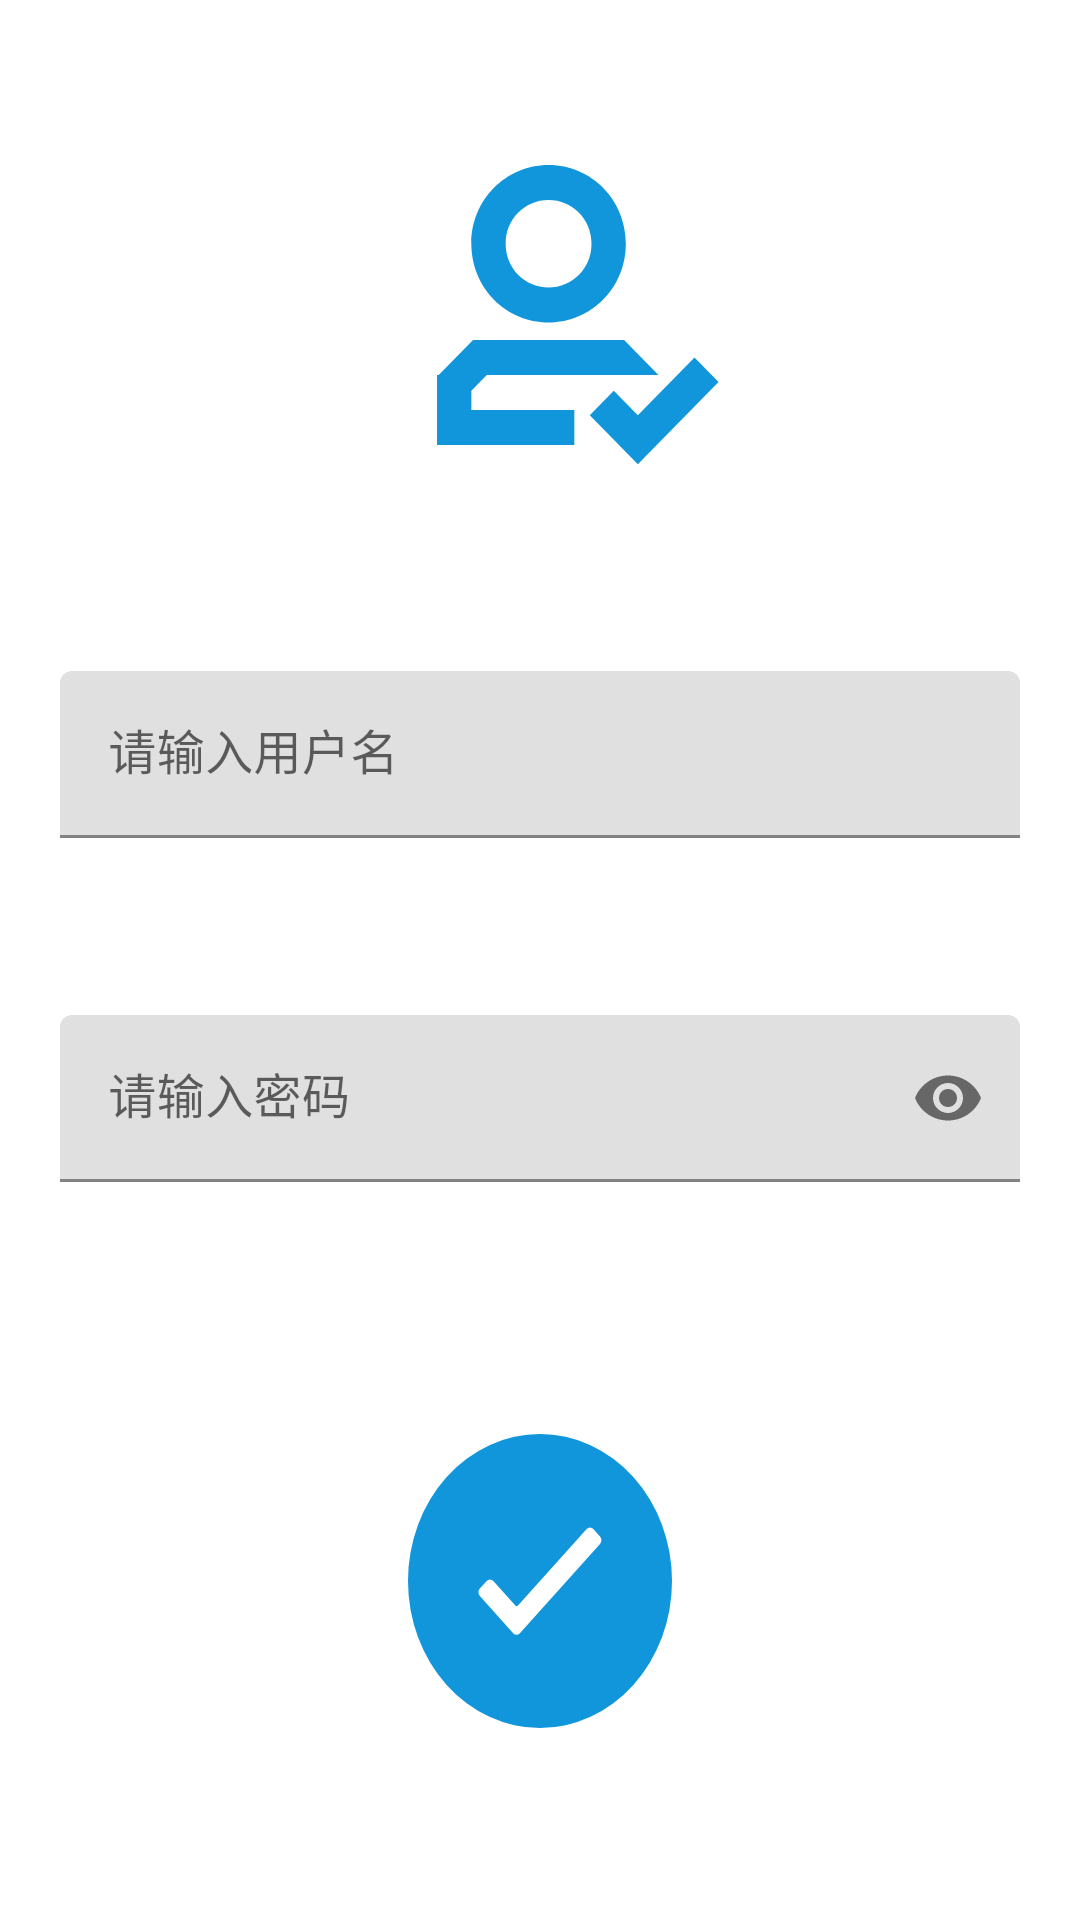

This screen was rendered from an Android layout file. Write that file and the resources it references.
<!-- AndroidManifest.xml: application theme Theme.FoodCommentMp -->
<!-- res/layout/activity_admin_login.xml -->
<?xml version="1.0" encoding="utf-8"?>
<LinearLayout xmlns:android="http://schemas.android.com/apk/res/android"
    android:layout_width="match_parent"
    android:layout_height="match_parent"
    xmlns:app="http://schemas.android.com/apk/res-auto"
    android:orientation="vertical">


    <LinearLayout
        android:layout_width="match_parent"
        android:layout_height="wrap_content"
        android:layout_weight="1">

        <TextView
            android:layout_width="wrap_content"
            android:layout_height="wrap_content"
            android:layout_weight="1"/>

        <TextView
            android:layout_width="26dp"
            android:layout_height="140dp"
            android:layout_gravity="center"
            android:layout_weight="1"
            android:background="@drawable/ic_admin"
            android:textSize="60dp" />

        <TextView
            android:layout_width="wrap_content"
            android:layout_height="wrap_content"
            android:layout_weight="1"/>

    </LinearLayout>

    <com.google.android.material.textfield.TextInputLayout
        android:id="@+id/admin_login_hint_up_username"
        android:layout_width="match_parent"
        android:layout_height="wrap_content"
        android:layout_margin="20dp">

        <EditText
            android:id="@+id/login_username"
            android:layout_width="match_parent"
            android:layout_height="wrap_content"
            android:hint="@string/login_username_EditText"/>

    </com.google.android.material.textfield.TextInputLayout>

    <TextView
        android:layout_width="wrap_content"
        android:layout_height="wrap_content"/>

    <com.google.android.material.textfield.TextInputLayout
        android:id="@+id/admin_login_hint_up_password"
        android:layout_width="match_parent"
        android:layout_height="wrap_content"
        android:focusable="true"
        android:focusableInTouchMode="false"
        app:passwordToggleEnabled="true"
        android:layout_margin="20dp">

        <EditText
            android:id="@+id/login_password"
            android:layout_width="match_parent"
            android:layout_height="wrap_content"
            android:inputType="textPassword"
            android:hint="@string/login_password_EditText"/>

    </com.google.android.material.textfield.TextInputLayout>

    <LinearLayout
        android:layout_width="match_parent"
        android:layout_height="wrap_content"
        android:layout_weight="1">

    </LinearLayout>

    <LinearLayout
        android:layout_width="match_parent"
        android:layout_height="wrap_content"
        android:layout_weight="1"
        android:orientation="horizontal">

        <TextView
            android:layout_width="wrap_content"
            android:layout_height="wrap_content"
            android:layout_weight="2"/>


        <ImageButton
            android:id="@+id/admin_confirm_button"
            android:layout_width="20dp"
            android:layout_height="98dp"
            android:layout_weight="1"
            android:background="@drawable/ic_confirm" />

        <TextView
            android:layout_width="wrap_content"
            android:layout_height="wrap_content"
            android:layout_weight="2"/>

    </LinearLayout>



</LinearLayout>
<!-- resources referenced by this layout -->
<resources>
  <!-- drawable ic_admin (drawable) -->
  <vector xmlns:android="http://schemas.android.com/apk/res/android"
      android:width="128dp"
      android:height="128dp"
      android:viewportWidth="1024"
      android:viewportHeight="1024">
    <path
        android:pathData="M755.2,780.8L896,640l59.73,59.73 -200.53,200.53 -119.47,-119.47 59.73,-59.73 59.73,59.73zM597.33,768v85.33L256,853.33v-170.67h4.27l85.33,-85.33h375.47l85.33,85.33h-426.67l-38.4,38.4L341.33,768h256zM810.67,686.93zM725.33,362.67c0,106.67 -85.33,192 -192,192S341.33,469.33 341.33,362.67 426.67,170.67 533.33,170.67 725.33,256 725.33,362.67zM640,362.67C640,302.93 593.07,256 533.33,256S426.67,302.93 426.67,362.67s46.93,106.67 106.67,106.67S640,422.4 640,362.67z"
        android:fillColor="#1296db"/>
  </vector>
  <!-- drawable ic_confirm (drawable) -->
  <vector android:height="130dp" android:viewportHeight="1024"
      android:viewportWidth="1024" android:width="130dp" xmlns:android="http://schemas.android.com/apk/res/android">
      <path android:fillColor="#1296db" android:pathData="M512,0a512,512 0,1 0,512 512A512,512 0,0 0,512 0zM744.78,382.72l-310.86,310.86a18.29,18.29 0,0 1,-25.97 0l-129.28,-129.28a18.29,18.29 0,0 1,0 -25.97L305.19,512a18.29,18.29 0,0 1,25.78 0l85.39,85.39a7.31,7.31 0,0 0,10.24 0L693.03,330.97a18.29,18.29 0,0 1,25.78 0l25.97,25.78a18.29,18.29 0,0 1,0 25.97z"/>
  </vector>
  <string name="login_password_EditText">请输入密码</string>
  <string name="login_username_EditText">请输入用户名</string>
  <style name="Theme.FoodCommentMp" parent="Theme.MaterialComponents.DayNight.DarkActionBar">
          
          <item name="colorPrimary">@color/purple_500</item>
          <item name="colorPrimaryVariant">@color/purple_700</item>
          <item name="colorOnPrimary">@color/white</item>
          
          <item name="colorSecondary">@color/teal_200</item>
          <item name="colorSecondaryVariant">@color/teal_700</item>
          <item name="colorOnSecondary">@color/black</item>
          
          <item name="android:statusBarColor" tools:targetApi="l">?attr/colorPrimaryVariant</item>
          
      </style>
  <color name="purple_500">#FF6200EE</color>
  <color name="purple_700">#FF3700B3</color>
  <color name="white">#FFFFFFFF</color>
  <color name="teal_200">#FF03DAC5</color>
  <color name="teal_700">#FF018786</color>
  <color name="black">#FF000000</color>
</resources>
